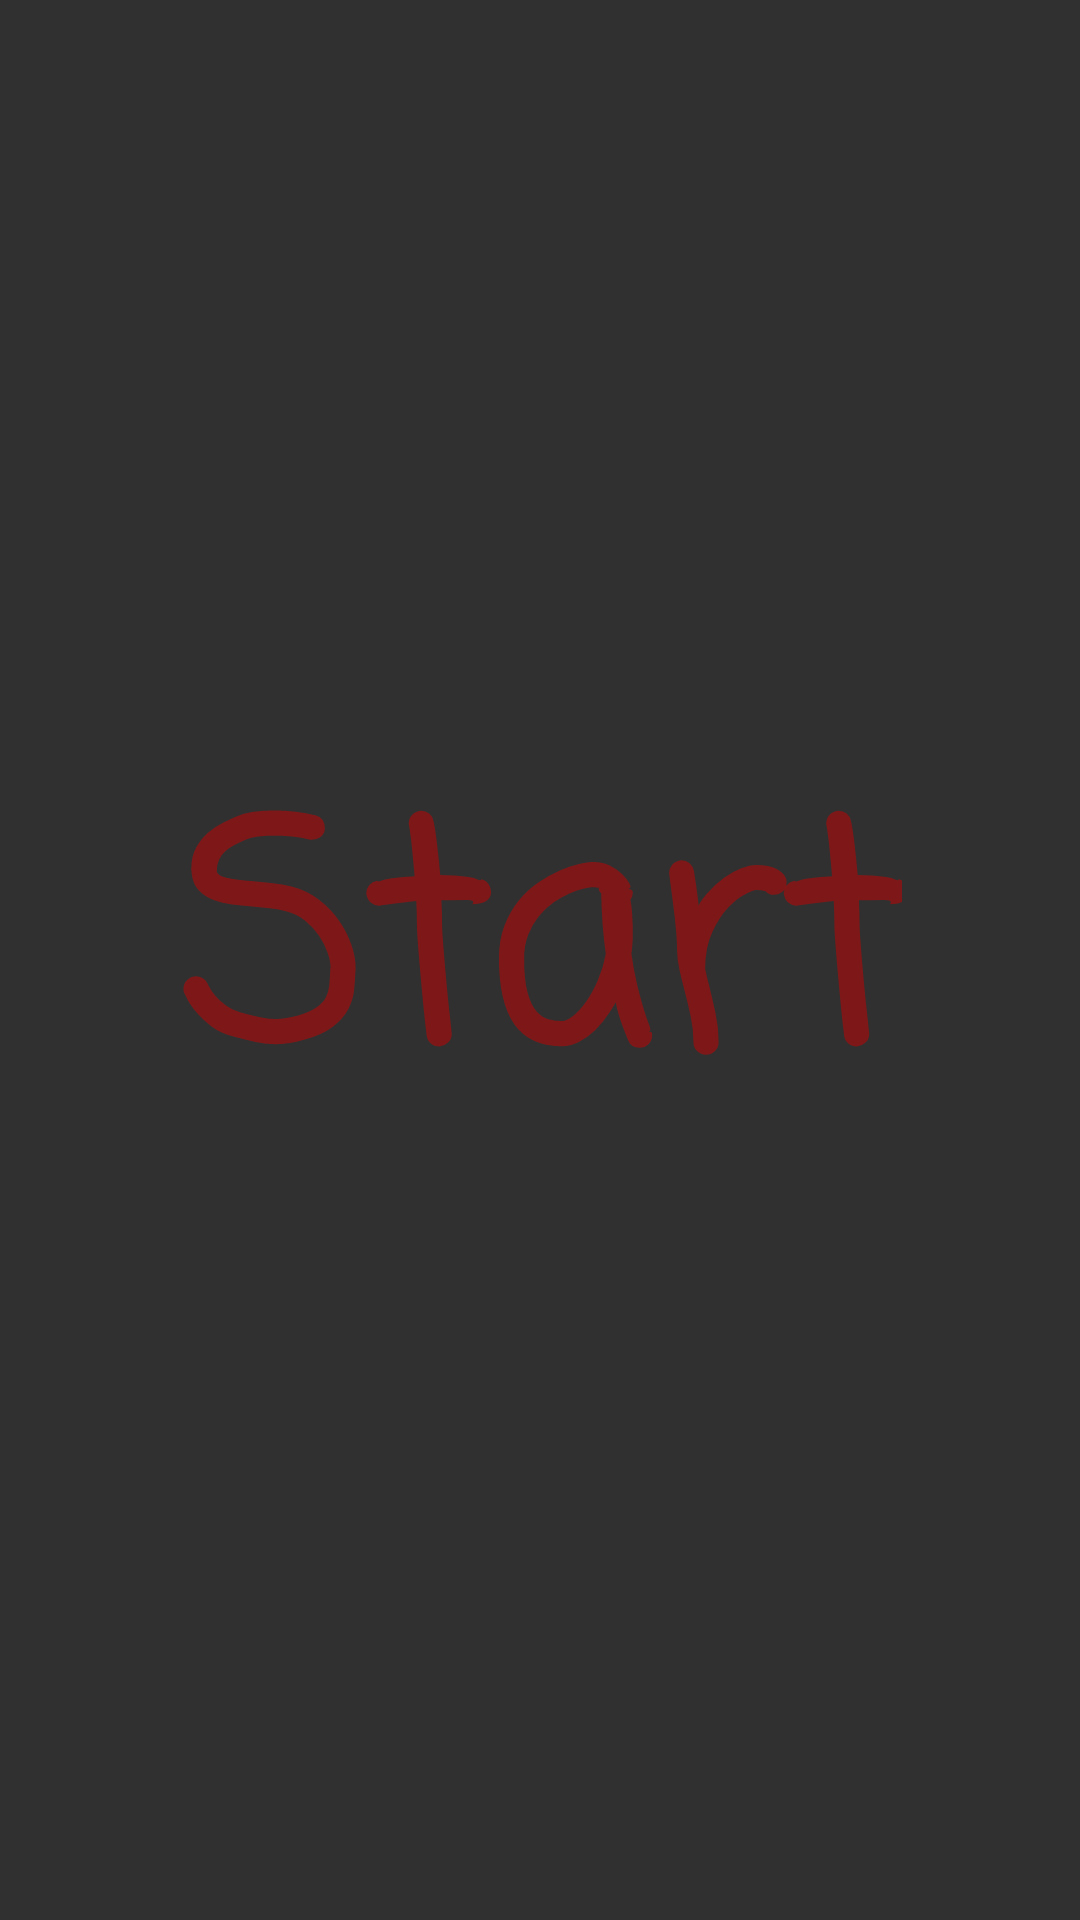

Layout XML and referenced resources for this Android screen:
<!-- AndroidManifest.xml: application theme Theme.AppCompat.NoActionBar -->
<!-- res/layout/fragment_game.xml -->
<FrameLayout xmlns:android="http://schemas.android.com/apk/res/android"
    xmlns:tools="http://schemas.android.com/tools"
    android:layout_width="match_parent"
    android:layout_height="match_parent"
    tools:context="fr.example.theball.GameFragment">

    <RelativeLayout
        android:id="@+id/game_layout"
        android:layout_width="match_parent"
        android:layout_height="match_parent"
        android:visibility="invisible">

        <fr.example.theball.view.GameView
            android:id="@+id/gameView"
            android:layout_width="match_parent"
            android:layout_height="match_parent"
            android:layout_alignParentStart="true"
            android:layout_alignParentTop="true" />

        <TextView
            android:id="@+id/textScore"
            android:layout_width="wrap_content"
            android:layout_height="wrap_content"
            android:layout_centerHorizontal="true"
            android:layout_centerVertical="true"
            android:alpha="0.2"
            android:fontFamily="casual"
            android:text="0"
            android:textAlignment="center"
            android:textAllCaps="false"
            android:textAppearance="@style/TextAppearance.AppCompat.Large"
            android:textColor="@android:color/holo_red_dark"
            android:textSize="100sp"
            android:textStyle="bold" />

        <TextView
            android:id="@+id/textTimer"
            android:layout_width="wrap_content"
            android:layout_height="wrap_content"
            android:layout_alignParentTop="true"
            android:layout_centerHorizontal="true"
            android:alpha="0.2"
            android:fontFamily="casual"
            android:text="0"
            android:textAlignment="center"
            android:textAllCaps="false"
            android:textAppearance="@style/TextAppearance.AppCompat.Large"
            android:textColor="@android:color/holo_red_dark"
            android:textSize="75sp"
            android:textStyle="bold" />

    </RelativeLayout>

    <RelativeLayout
        android:id="@+id/start_layout"
        android:layout_width="match_parent"
        android:layout_height="match_parent"
        android:visibility="visible">

        <TextView
            android:layout_width="wrap_content"
            android:layout_height="wrap_content"
            android:layout_centerHorizontal="true"
            android:layout_centerVertical="true"
            android:alpha="0.5"
            android:fontFamily="casual"
            android:text="Start"
            android:textAlignment="center"
            android:textAllCaps="false"
            android:textAppearance="@style/TextAppearance.AppCompat.Large"
            android:textColor="@android:color/holo_red_dark"
            android:textSize="100sp"
            android:textStyle="bold" />

    </RelativeLayout>

</FrameLayout>
<!-- resources referenced by this layout -->
<resources>

</resources>
